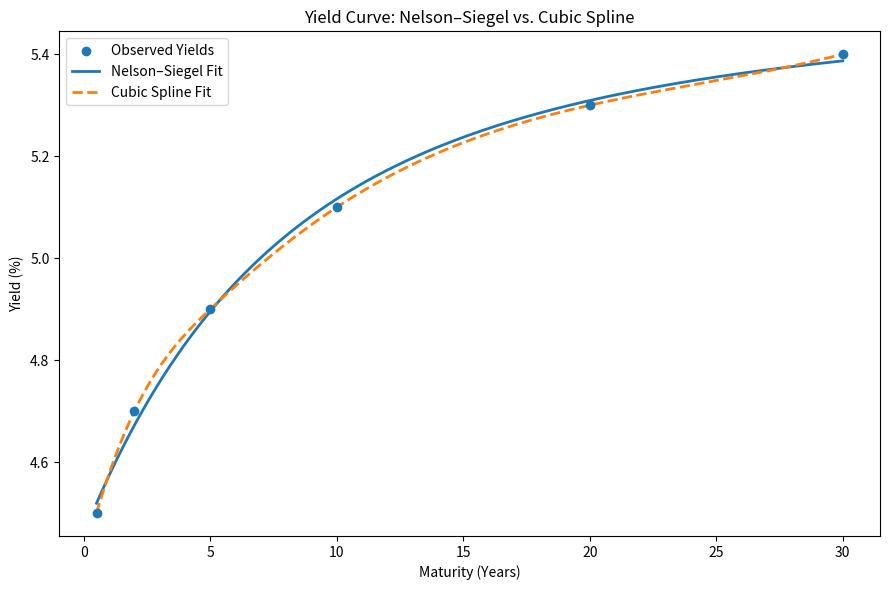

This chart was generated by the following Python code:
# Task 2 – Yield Curve Modeling
import numpy as np
import matplotlib.pyplot as plt
from scipy.optimize import curve_fit
from scipy.interpolate import CubicSpline

# ------------------------------
# a) Choice of government securities
# ------------------------------
maturities = np.array([0.5, 2, 5, 10, 20, 30])           # in years
yields_pct = np.array([4.5, 4.7, 4.9, 5.1, 5.3, 5.4])    # example yields in percent

# ------------------------------
# b) Nelson–Siegel model and fit
# ------------------------------
def nelson_siegel(tau, beta0, beta1, beta2, lambd):
    """Nelson–Siegel functional form for par yield."""
    term1 = (1 - np.exp(-tau / lambd)) / (tau / lambd)
    term2 = term1 - np.exp(-tau / lambd)
    return beta0 + beta1 * term1 + beta2 * term2

# Reasonable starting values help convergence; units match 'yields_pct'
p0 = [np.mean(yields_pct), -0.5, 0.5, 2.0]
params, _ = curve_fit(nelson_siegel, maturities, yields_pct, p0=p0, maxfev=10000)
beta0, beta1, beta2, lambd = params

tau_fit = np.linspace(maturities.min(), maturities.max(), 400)
ns_fit = nelson_siegel(tau_fit, *params)

# ------------------------------
# c) Cubic Spline interpolation
# ------------------------------
cs = CubicSpline(maturities, yields_pct, bc_type='not-a-knot')
spline_fit = cs(tau_fit)

# ------------------------------
# d) Plot comparison
# ------------------------------
plt.figure(figsize=(9,6))
plt.scatter(maturities, yields_pct, label="Observed Yields", zorder=3)
plt.plot(tau_fit, ns_fit, label="Nelson–Siegel Fit", linewidth=2)
plt.plot(tau_fit, spline_fit, label="Cubic Spline Fit", linestyle="--", linewidth=2)
plt.xlabel("Maturity (Years)")
plt.ylabel("Yield (%)")
plt.title("Yield Curve: Nelson–Siegel vs. Cubic Spline")
plt.legend()
plt.tight_layout()
plt.show()

print("Nelson–Siegel parameters:")
print(f"  β0 (level)    = {beta0:.4f}")
print(f"  β1 (slope)    = {beta1:.4f}")
print(f"  β2 (curvature)= {beta2:.4f}")
print(f"  λ  (decay)    = {lambd:.4f}")
